The GitHub repository ricoWidiyatma/klasifikasi-tanaman-krisan contains a labelled image folder "dataset" with 2 categories: hama, sehat. Examples follow, each with its label.

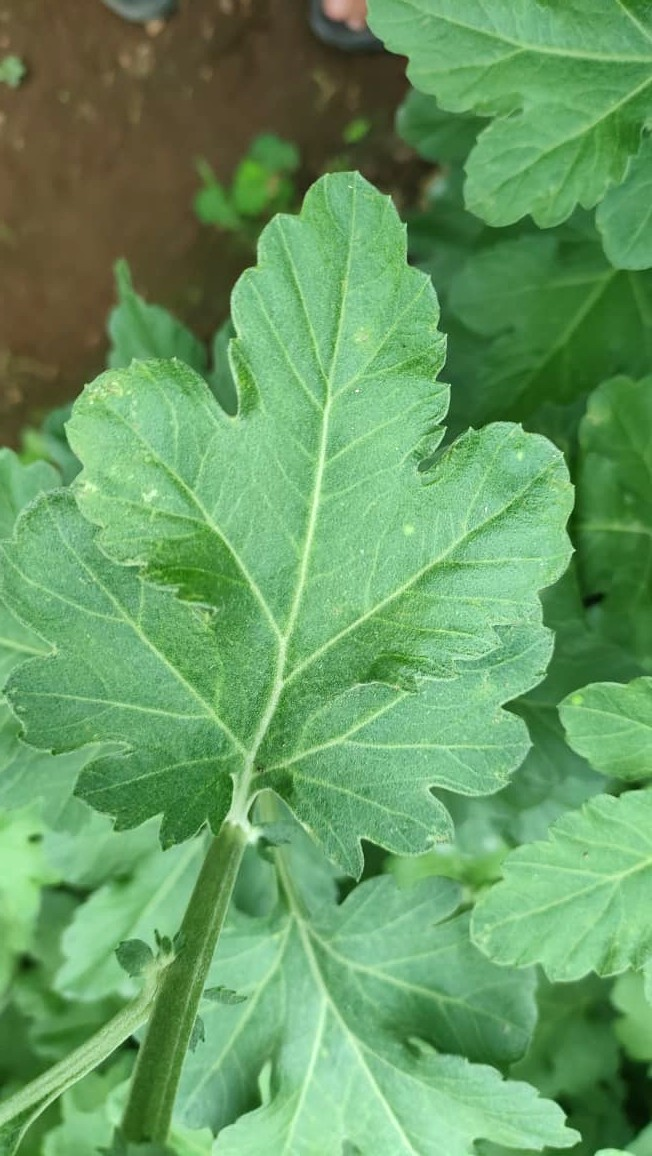
Label: sehat

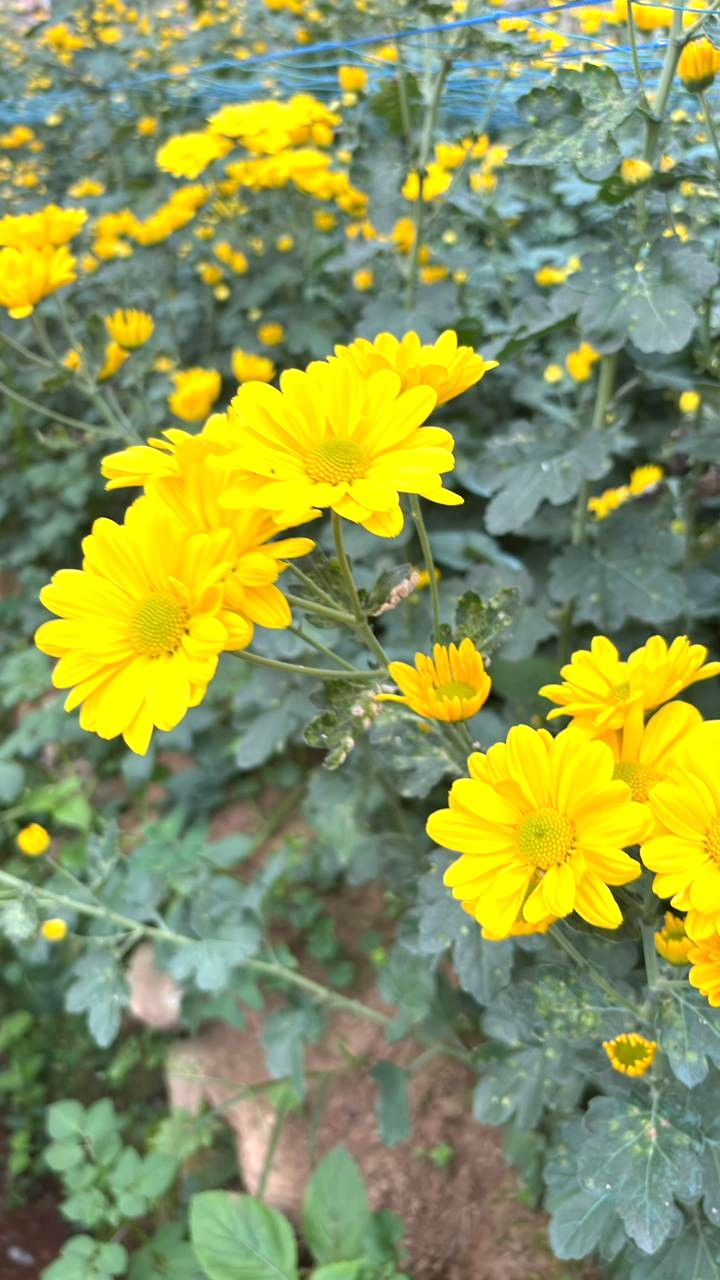
Label: hama

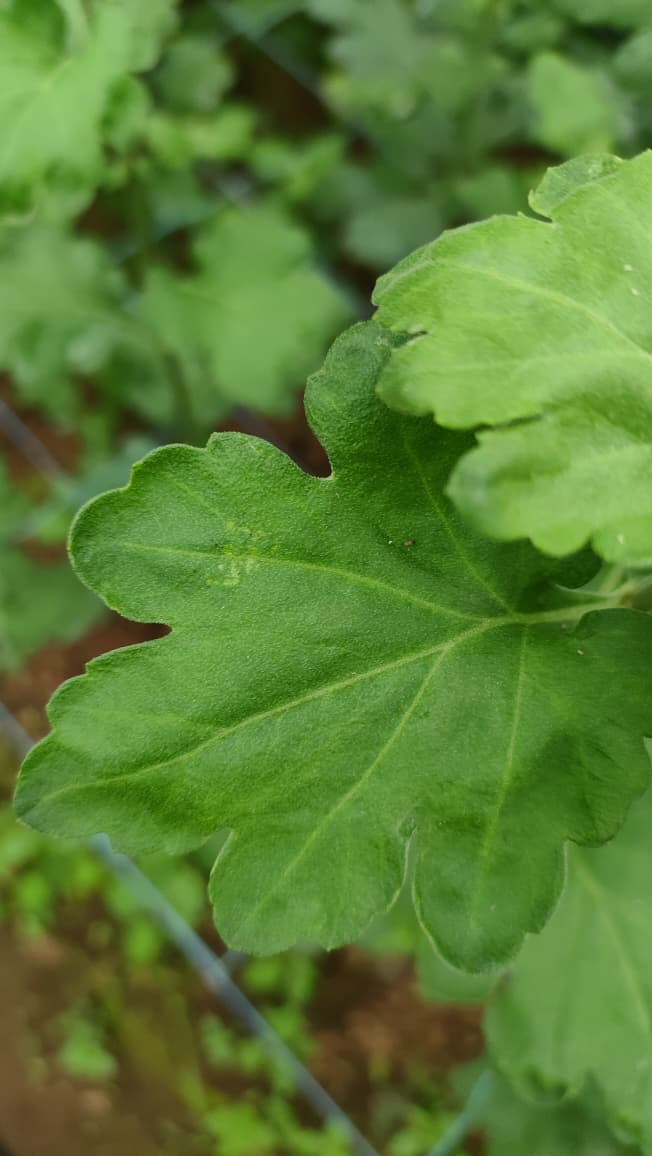
Label: sehat

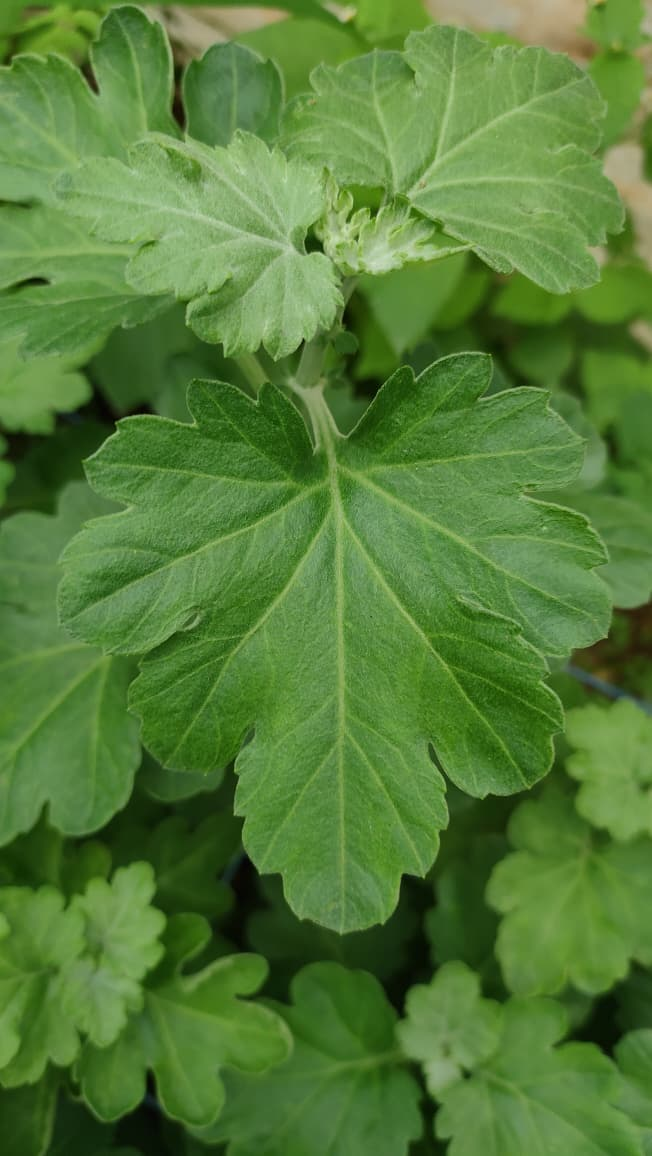
Label: sehat

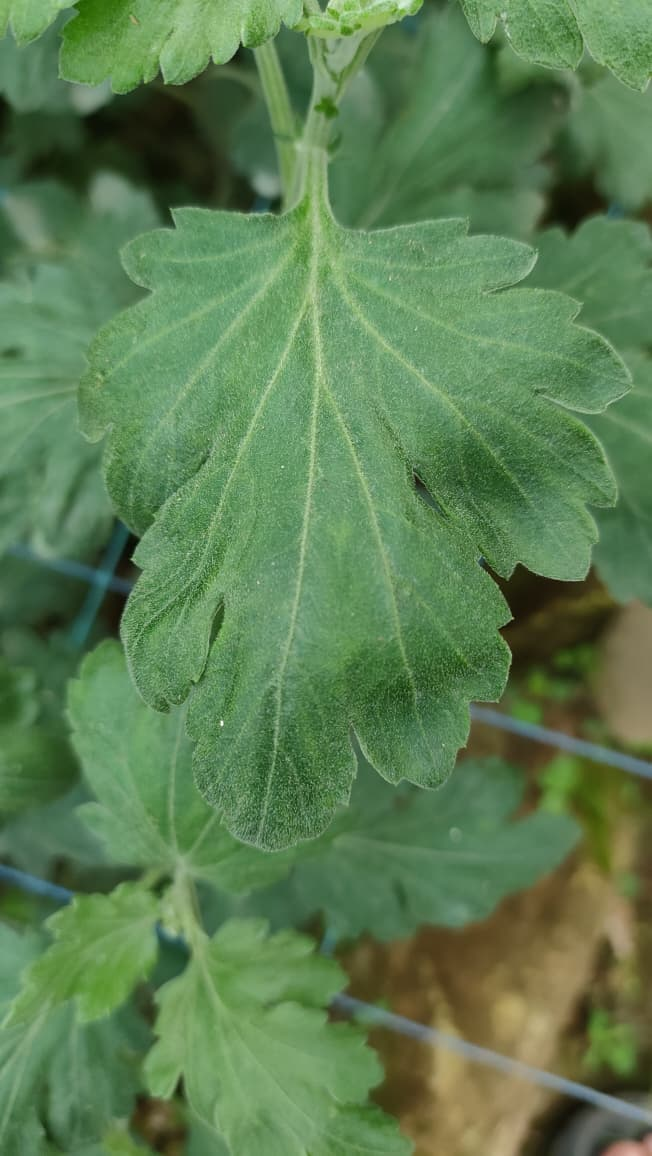
Label: sehat

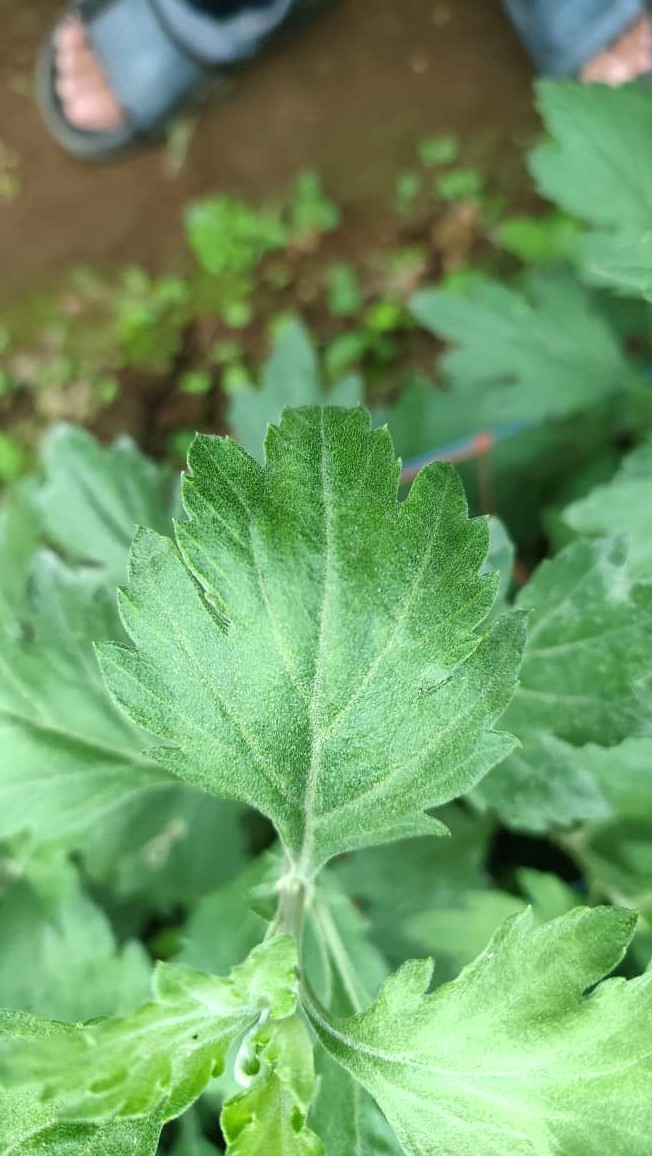
Label: sehat
